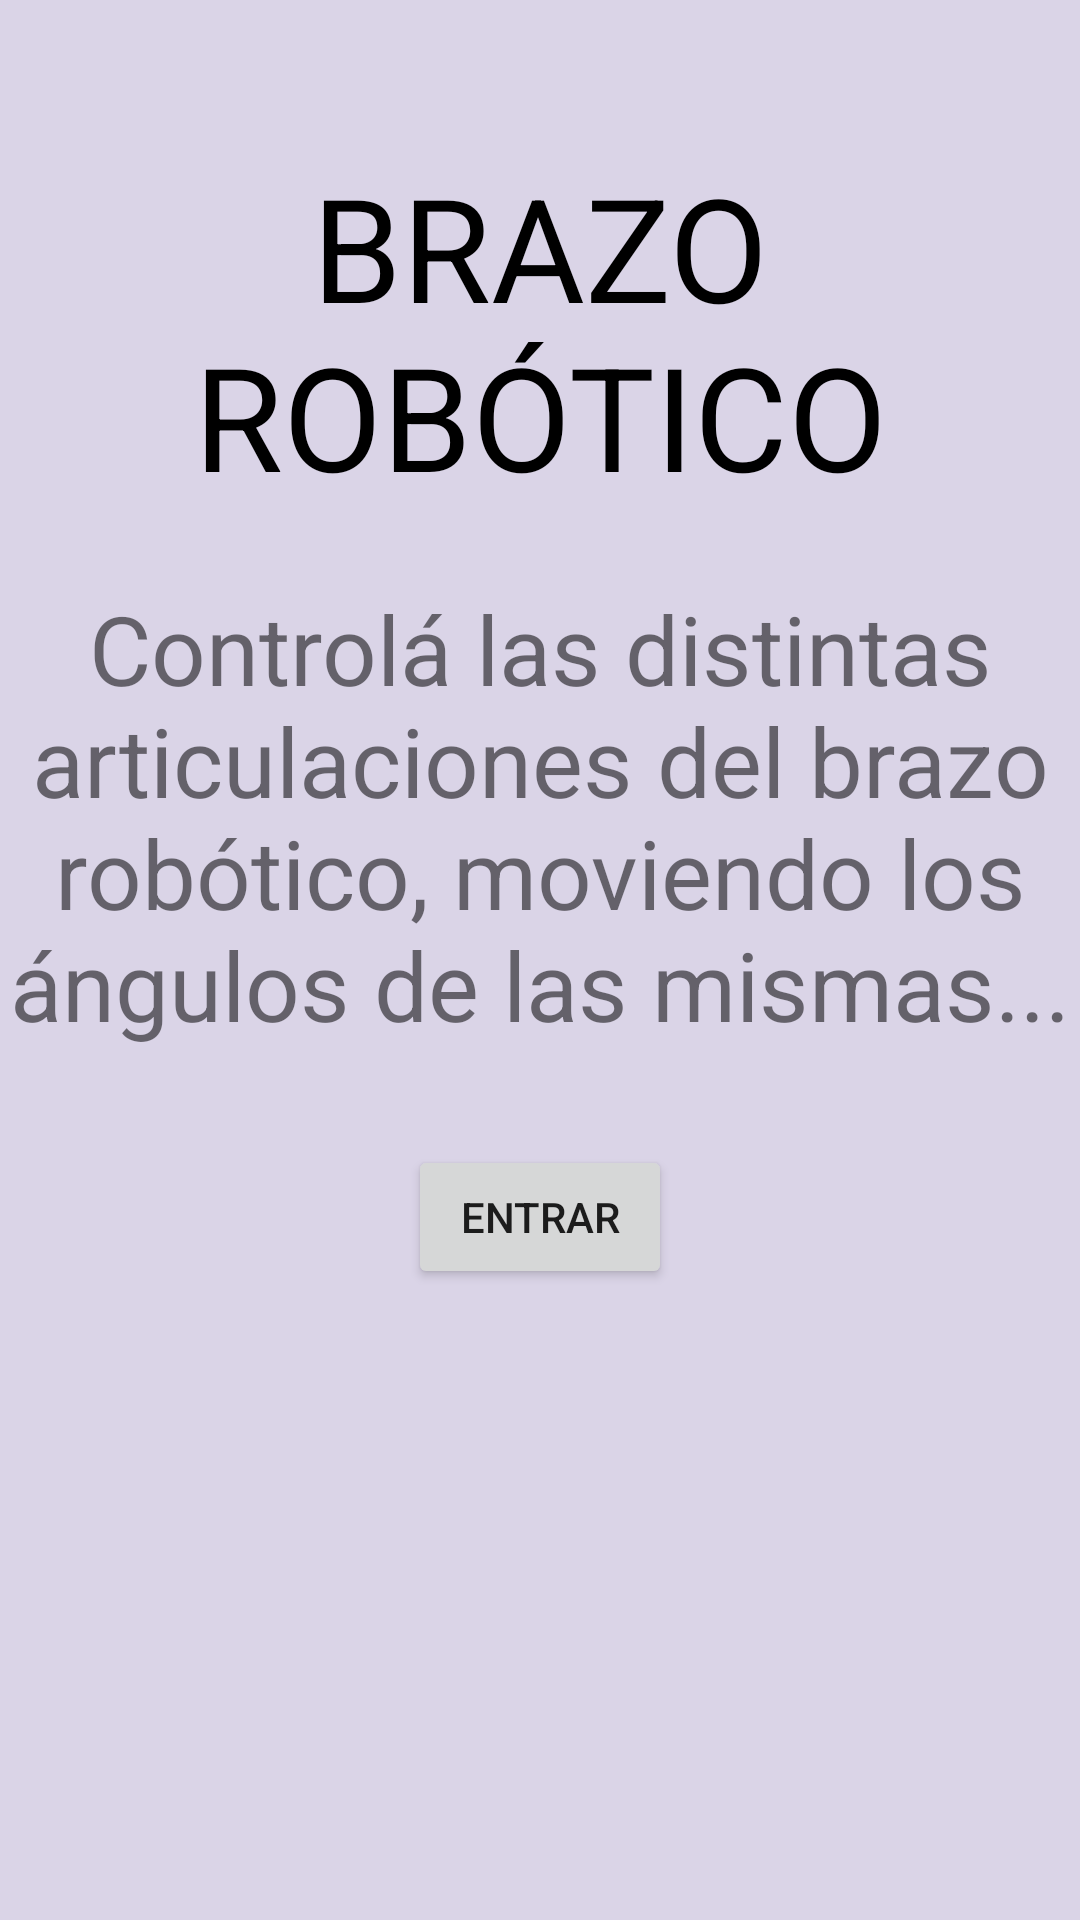

Layout XML and referenced resources for this Android screen:
<!-- AndroidManifest.xml: application theme AppTheme -->
<!-- res/layout/activity_inicio.xml -->
<?xml version="1.0" encoding="utf-8"?>
<androidx.constraintlayout.widget.ConstraintLayout xmlns:android="http://schemas.android.com/apk/res/android"
    xmlns:app="http://schemas.android.com/apk/res-auto"
    android:layout_width="match_parent"
    android:layout_height="match_parent"
    android:background="@color/light_blue"> 

    
    <TextView
        android:id="@+id/textViewTitulo"
        android:layout_width="wrap_content"
        android:layout_height="wrap_content"
        android:text="BRAZO ROBÓTICO"
        android:textSize="48sp"
        android:textAlignment="center"
        android:textColor="@color/black"
        app:layout_constraintTop_toTopOf="parent"
        app:layout_constraintStart_toStartOf="parent"
        app:layout_constraintEnd_toEndOf="parent"
        android:layout_marginTop="50dp" />

    
    <TextView
        android:id="@+id/textViewIntro"
        android:layout_width="wrap_content"
        android:layout_height="wrap_content"
        android:text="Controlá las distintas articulaciones del brazo robótico, moviendo los ángulos de las mismas..."
        android:textSize="32sp"
        android:textAlignment="center"
        app:layout_constraintTop_toBottomOf="@id/textViewTitulo"
        app:layout_constraintStart_toStartOf="parent"
        app:layout_constraintEnd_toEndOf="parent"
        android:layout_margin="24dp" />

    
    <Button
        android:id="@+id/buttonEntrar"
        android:layout_width="wrap_content"
        android:layout_height="wrap_content"
        android:text="ENTRAR"
        app:layout_constraintTop_toBottomOf="@id/textViewIntro"
        app:layout_constraintStart_toStartOf="parent"
        app:layout_constraintEnd_toEndOf="parent"
        android:layout_marginTop="32sp" />
</androidx.constraintlayout.widget.ConstraintLayout>
<!-- resources referenced by this layout -->
<resources>
  <color name="light_blue">#DAD4E7</color>
  <style name="AppTheme" parent="Theme.AppCompat.Light.DarkActionBar">
          
          <item name="colorPrimary">@color/purple_500</item>
          <item name="colorPrimaryDark">@color/purple_700</item>
          <item name="colorAccent">@color/teal_200</item>
      </style>
  <color name="purple_500">#6200EE</color>
  <color name="purple_700">#3700B3</color>
  <color name="teal_200">#03DAC5</color>
  <!-- not gathered from this repository: default colours our renderer supplied (Android Studio template values) -->
  <color name="black">#FF000000</color>
</resources>
